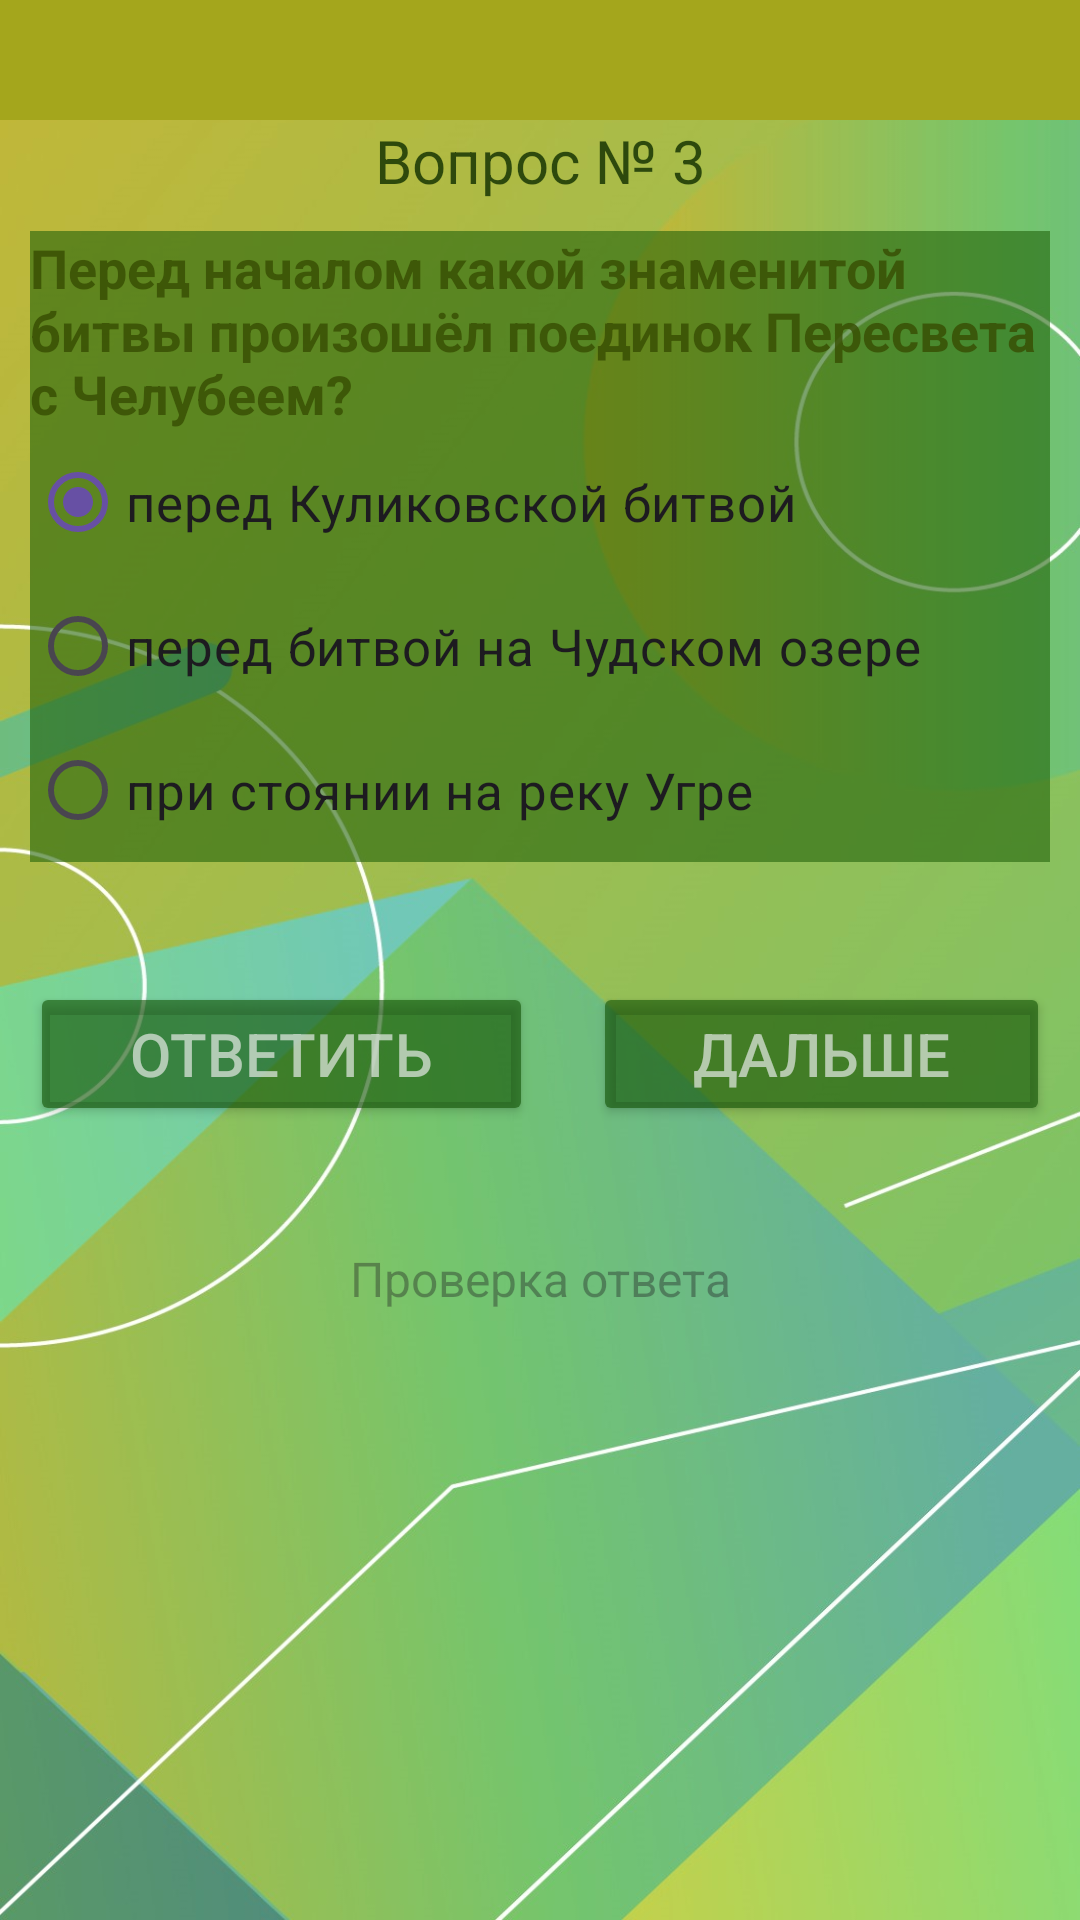

Android layout source for this screen:
<!-- AndroidManifest.xml: application theme Theme.ImaHistorian -->
<!-- res/layout/activity_fourth.xml -->
<?xml version="1.0" encoding="utf-8"?>
<LinearLayout
    xmlns:android="http://schemas.android.com/apk/res/android"
    xmlns:app="http://schemas.android.com/apk/res-auto"
    xmlns:tools="http://schemas.android.com/tools"
    android:id="@+id/main"
    android:layout_width="match_parent"
    android:layout_height="match_parent"
    android:layout_margin="3dp"
    android:background="@drawable/back_1"
    android:orientation="vertical"
    tools:context=".FourthActivity"
    android:fitsSystemWindows="true">

    <androidx.appcompat.widget.Toolbar
        android:layout_width="match_parent"
        android:layout_height="40dp"
        android:background="@color/colorToolbar"
        tools:ignore="MissingConstraints" >
        <TextView
            android:id="@+id/allCountTV"
            android:layout_width="match_parent"
            android:layout_height="wrap_content"
            android:gravity="center"
            android:textStyle="bold"
            android:textSize="20sp"
            android:textColor="@color/colorToolbarText"/>
    </androidx.appcompat.widget.Toolbar>

    <TextView
        android:id="@+id/allValueTV"
        android:layout_width="match_parent"
        android:layout_height="wrap_content"
        android:text="Вопрос № 3"
        android:textColor="@color/colorTextQuestion"
        android:textSize="20sp"
        android:gravity="center"/>

    <RadioGroup
        android:layout_width="match_parent"
        android:layout_height="wrap_content"
        android:layout_marginTop="30dp"
        android:background="@color/colorRadioGroup"
        android:layout_margin="10dp">
        <TextView
            android:id="@+id/questionTV"
            android:layout_width="match_parent"
            android:layout_height="wrap_content"
            android:text="@string/question3"
            android:textStyle="bold"
            android:textColor="@color/colorRadioGroupText"
            android:textSize="18sp"/>
        <RadioButton
            android:id="@+id/answer1RB"
            android:layout_width="match_parent"
            android:layout_height="wrap_content"
            android:text="@string/FourthActiv_Answ_1"
            android:textSize="17sp"
            android:checked="true"/>
        <RadioButton
            android:id="@+id/answer2RB"
            android:layout_width="match_parent"
            android:layout_height="wrap_content"
            android:text="@string/FourthActiv_Answ_2"
            android:textSize="17sp"/>
        <RadioButton
            android:id="@+id/answer3RB"
            android:layout_width="match_parent"
            android:layout_height="wrap_content"
            android:text="@string/FourthActiv_Answ_3"
            android:textSize="17sp"/>
    </RadioGroup>

    <LinearLayout
        android:layout_width="match_parent"
        android:layout_height="wrap_content"
        android:orientation="horizontal"
        android:layout_marginTop="30dp">
        <Button
            android:id="@+id/answerBTN"
            android:layout_width="wrap_content"
            android:layout_height="wrap_content"
            android:text="Ответить"
            android:textSize="20sp"
            android:textColor="@color/colorTextButton"
            android:layout_gravity="center"
            android:layout_weight="1"
            android:backgroundTint="@color/colorButton"
            android:layout_marginLeft="10dp"
            android:layout_marginRight="10dp"/>
        <Button
            android:id="@+id/nextBTN"
            android:layout_width="wrap_content"
            android:layout_height="wrap_content"
            android:text="Дальше"
            android:textSize="20sp"
            android:textColor="@color/colorTextButton"
            android:layout_gravity="center"
            android:layout_weight="1"
            android:backgroundTint="@color/colorButton"
            android:layout_marginLeft="10dp"
            android:layout_marginRight="10dp"/>
    </LinearLayout>


    <TextView
        android:id="@+id/checkAnswerTV"
        android:layout_width="match_parent"
        android:layout_height="wrap_content"
        android:hint="Проверка ответа"
        android:textSize="16sp"
        android:gravity="center"
        android:layout_marginTop="40dp"/>



</LinearLayout>
<!-- resources referenced by this layout -->
<resources>
  <color name="colorButton">#9A125204</color>
  <color name="colorRadioGroup">#9420610A</color>
  <color name="colorRadioGroupText">#D0374D03</color>
  <color name="colorTextButton">#BAE0E7E0</color>
  <color name="colorTextQuestion">#DE1A3805</color>
  <color name="colorToolbar">#A4A61C</color>
  <color name="colorToolbarText">#DE241756</color>
  <!-- drawable back_1: jpg bitmap (drawable, 96862 bytes) -->
  <string name="FourthActiv_Answ_1">перед Куликовской битвой</string>
  <string name="FourthActiv_Answ_2">перед битвой на Чудском озере</string>
  <string name="FourthActiv_Answ_3">при стоянии на реку Угре</string>
  <string name="question3">Перед началом какой знаменитой битвы произошёл поединок Пересвета с Челубеем?</string>
  <style name="Theme.ImaHistorian" parent="Base.Theme.ImaHistorian" />
  <style name="Base.Theme.ImaHistorian" parent="Theme.Material3.DayNight.NoActionBar">
          
          
      </style>
</resources>
